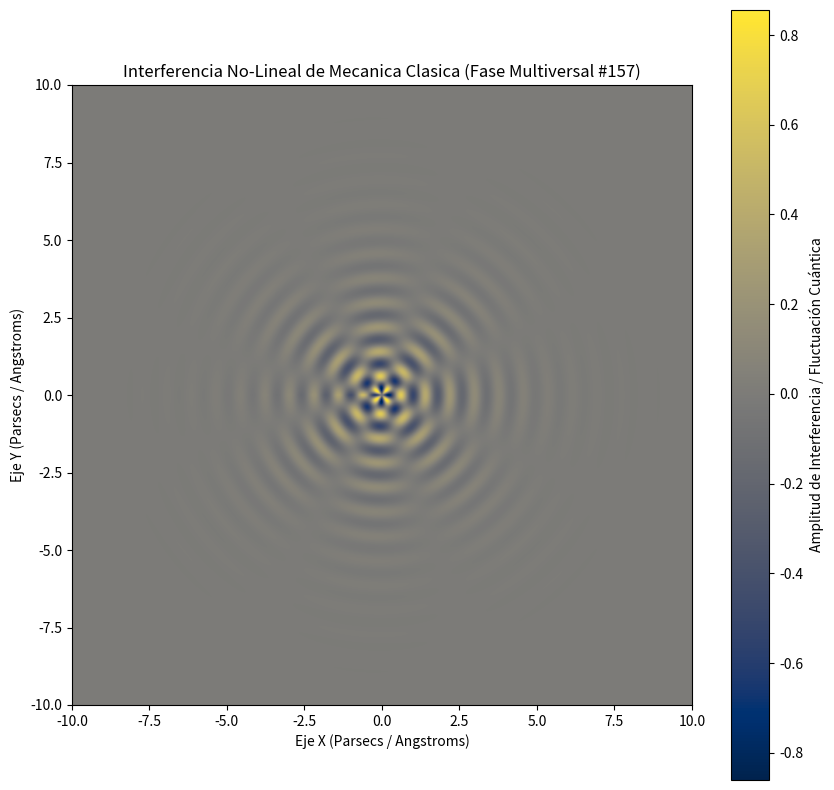

The script that saved this image:
%matplotlib inline
# Simulación Multiversal: Mecanica Clasica - Variante 157
import numpy as np
import matplotlib.pyplot as plt

# Parámetros Físicos No-Lineales
omega_1 = 7.931
omega_2 = 3.811
lambda_decay = 0.666
phase_shift = 2.918

x = np.linspace(-10, 10, 800)
y = np.linspace(-10, 10, 800)
X, Y = np.meshgrid(x, y)

# Dinámica de Fluidos / Campos Tensor-Escalares (Fase Multiversal)
R = np.sqrt(X**2 + Y**2) + 1e-5
Z = (np.sin(omega_1 * R + phase_shift) * np.cos(omega_2 * np.arctan2(Y, X))) * np.exp(-lambda_decay * R)

plt.figure(figsize=(10, 10))
plt.imshow(Z, cmap='cividis', extent=[-10, 10, -10, 10], origin='lower')
plt.colorbar(label='Amplitud de Interferencia / Fluctuación Cuántica')
plt.title(r'Interferencia No-Lineal de Mecanica Clasica (Fase Multiversal #157)')
plt.xlabel('Eje X (Parsecs / Angstroms)')
plt.ylabel('Eje Y (Parsecs / Angstroms)')
plt.show()
